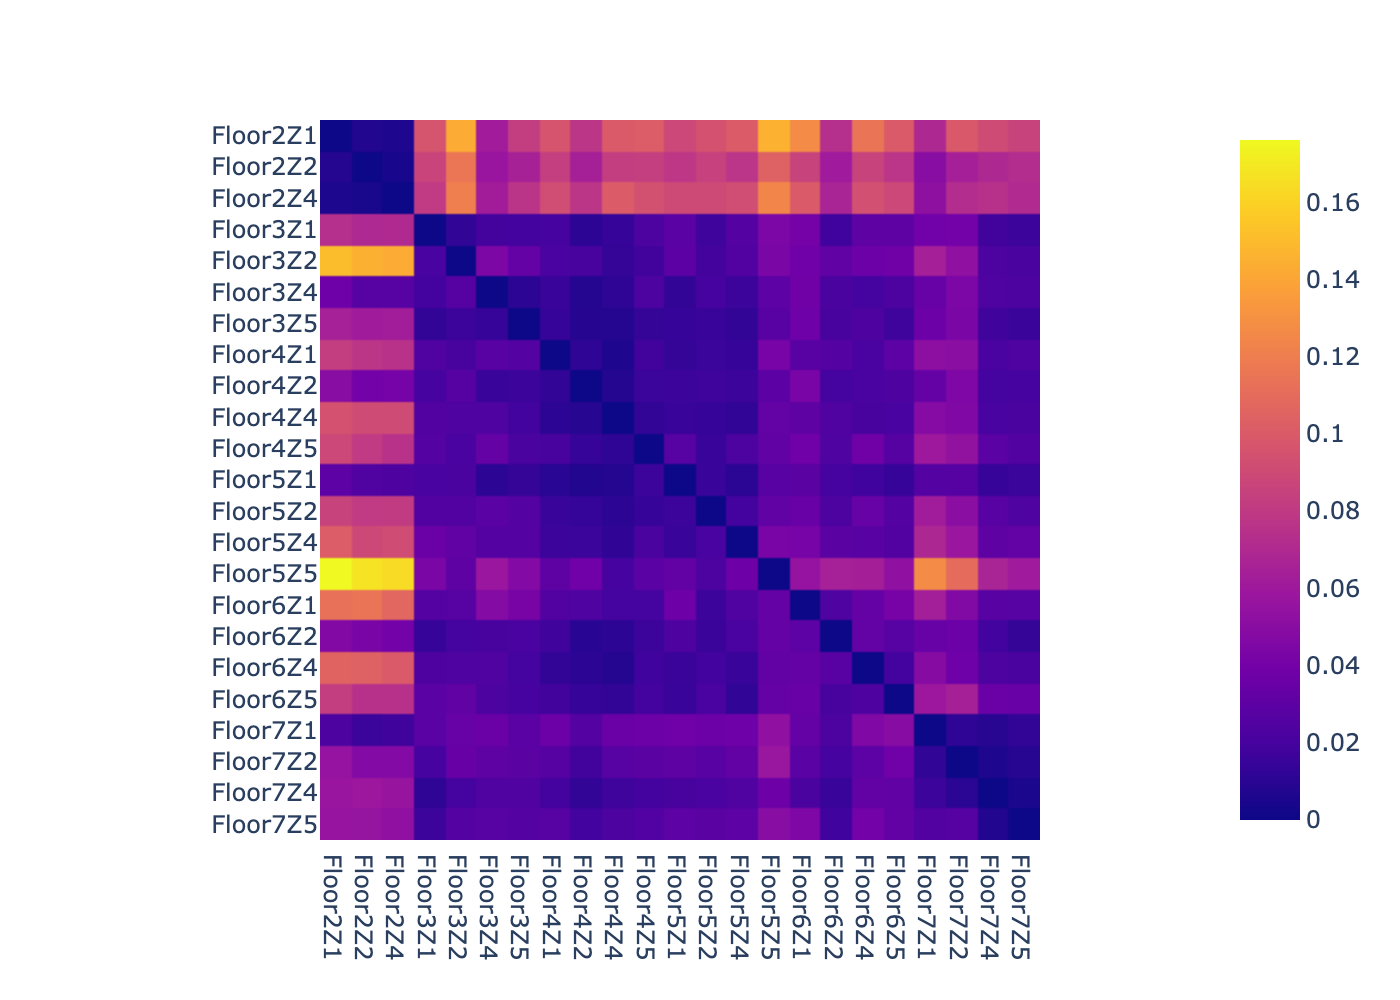

Values plotted in this chart, from the file beside it:
, Floor4Z5, Floor4Z4, Floor2Z2, Floor6Z4, Floor6Z5, Floor2Z1, Floor6Z1, Floor4Z2, Floor2Z4, Floor6Z2, Floor4Z1, Floor7Z4, Floor3Z1, Floor7Z5, Floor5Z5, Floor3Z2, Floor5Z4, Floor7Z2, Floor5Z1, Floor7Z1, Floor3Z5, Floor3Z4, Floor5Z2
0, -1000, 0.01157, 0.08075, 0.03778, 0.02688, 0.08846, 0.03831, 0.01408, 0.07521, 0.02358, 0.0206, 0.02847, 0.02565, 0.02557, 0.03137, 0.02142, 0.0222, 0.05412, 0.02708, 0.05935, 0.02195, 0.03352, 0.01505
1, 0.01298, -1000, 0.09057, 0.02059, 0.02094, 0.09476, 0.03047, 0.009089, 0.09036, 0.02439, 0.011, 0.02067, 0.02495, 0.02191, 0.03227, 0.02351, 0.01228, 0.04578, 0.01476, 0.04778, 0.01863, 0.02373, 0.0141
2, 0.08304, 0.08258, -1000, 0.08536, 0.07682, 0.008342, 0.08542, 0.06432, 0.003725, 0.06047, 0.08318, 0.069, 0.08615, 0.07214, 0.1039, 0.1155, 0.07701, 0.06375, 0.07818, 0.04958, 0.06497, 0.05719, 0.08459
3, 0.01782, 0.008354, 0.1036, -1000, 0.01876, 0.105, 0.03334, 0.01082, 0.09955, 0.02772, 0.01308, 0.0228, 0.0233, 0.02198, 0.03185, 0.02369, 0.01496, 0.03731, 0.01528, 0.0484, 0.01924, 0.02391, 0.01845
4, 0.01876, 0.01319, 0.0745, 0.02309, -1000, 0.08264, 0.03456, 0.01417, 0.07457, 0.02065, 0.01828, 0.03523, 0.02866, 0.03473, 0.03335, 0.03167, 0.01242, 0.06421, 0.0147, 0.05866, 0.0202, 0.02221, 0.02153
5, 0.1014, 0.09957, 0.007687, 0.1151, 0.0994, -1000, 0.127, 0.07735, 0.005875, 0.07348, 0.09614, 0.09024, 0.09587, 0.08558, 0.1453, 0.1425, 0.1003, 0.09832, 0.08873, 0.06899, 0.08225, 0.06137, 0.09504
6, 0.01932, 0.01936, 0.1147, 0.03283, 0.04127, 0.1128, -1000, 0.02351, 0.1072, 0.02346, 0.02447, 0.02775, 0.02618, 0.02695, 0.03271, 0.02701, 0.02442, 0.04605, 0.03707, 0.06279, 0.04208, 0.04772, 0.01637
7, 0.01571, 0.008012, 0.03969, 0.02117, 0.0231, 0.04961, 0.043, -1000, 0.04064, 0.01938, 0.01305, 0.01932, 0.01993, 0.01944, 0.02938, 0.02667, 0.01645, 0.04462, 0.01612, 0.03319, 0.01608, 0.01512, 0.01689
8, 0.09394, 0.1006, 0.004204, 0.09371, 0.08865, 0.005495, 0.09946, 0.07769, -1000, 0.06652, 0.09203, 0.07446, 0.08042, 0.07038, 0.1241, 0.1204, 0.09179, 0.07209, 0.08955, 0.05237, 0.07656, 0.06201, 0.08953
9, 0.01656, 0.01089, 0.0424, 0.03242, 0.02733, 0.0464, 0.02978, 0.009411, 0.03971, -1000, 0.0175, 0.01841, 0.01428, 0.0134, 0.03357, 0.01927, 0.02134, 0.03629, 0.02329, 0.03389, 0.02149, 0.02034, 0.01541
10, 0.01827, 0.006316, 0.07746, 0.02123, 0.02991, 0.08267, 0.02775, 0.0113, 0.07524, 0.02636, -1000, 0.02134, 0.02413, 0.02379, 0.04171, 0.02063, 0.01396, 0.05044, 0.01361, 0.05171, 0.02619, 0.02745, 0.01574
11, 0.019, 0.01706, 0.05877, 0.03195, 0.03153, 0.05716, 0.02188, 0.01261, 0.05614, 0.01495, 0.01891, -1000, 0.01173, 0.004961, 0.03678, 0.01922, 0.02402, 0.01031, 0.0203, 0.01638, 0.02401, 0.02394, 0.0213
12, 0.02263, 0.01398, 0.06965, 0.03046, 0.03002, 0.07335, 0.04021, 0.01103, 0.06982, 0.01779, 0.01955, 0.0181, -1000, 0.01631, 0.04401, 0.01239, 0.02565, 0.03959, 0.02859, 0.03874, 0.0188, 0.01913, 0.01703
13, 0.02509, 0.02243, 0.05559, 0.0398, 0.03198, 0.05572, 0.04469, 0.01869, 0.05244, 0.0178, 0.02712, 0.007211, 0.01656, -1000, 0.04955, 0.02611, 0.02962, 0.0265, 0.02978, 0.02468, 0.02596, 0.02728, 0.02904
14, 0.02847, 0.01977, 0.1667, 0.06328, 0.05328, 0.1761, 0.0554, 0.03833, 0.1636, 0.06472, 0.03054, 0.06665, 0.04352, 0.06039, -1000, 0.03075, 0.03674, 0.11, 0.03183, 0.1271, 0.04684, 0.05809, 0.02207
15, 0.01809, 0.01341, 0.1448, 0.03653, 0.03801, 0.1506, 0.0381, 0.0206, 0.143, 0.031, 0.02113, 0.02216, 0.02099, 0.0217, 0.04343, -1000, 0.02557, 0.05258, 0.02946, 0.06359, 0.03297, 0.04439, 0.01911
16, 0.02173, 0.01201, 0.08923, 0.02815, 0.0248, 0.1014, 0.04149, 0.01581, 0.09108, 0.02897, 0.01598, 0.03036, 0.03524, 0.03268, 0.04228, 0.03149, -1000, 0.05774, 0.01491, 0.06863, 0.02595, 0.02637, 0.02088
17, 0.02894, 0.02699, 0.04712, 0.02978, 0.03816, 0.05542, 0.02856, 0.01832, 0.04718, 0.01969, 0.02671, 0.006216, 0.01958, 0.008849, 0.05747, 0.03437, 0.03189, -1000, 0.03067, 0.01221, 0.02891, 0.03062, 0.02775
18, 0.01603, 0.007903, 0.02393, 0.01776, 0.01396, 0.02958, 0.02904, 0.007318, 0.02322, 0.01953, 0.009727, 0.01408, 0.02084, 0.01569, 0.02737, 0.02163, 0.01041, 0.0267, -1000, 0.02594, 0.01368, 0.01064, 0.01479
19, 0.03599, 0.03549, 0.01582, 0.04584, 0.04889, 0.0228, 0.03276, 0.02628, 0.01757, 0.02268, 0.03624, 0.009307, 0.02855, 0.01266, 0.05263, 0.0339, 0.0372, 0.01129, 0.03836, -1000, 0.02868, 0.03579, 0.03604
20, 0.0134, 0.008066, 0.0612, 0.02333, 0.0171, 0.0645, 0.03747, 0.008534, 0.06225, 0.0205, 0.01435, 0.01751, 0.01258, 0.01543, 0.02797, 0.01598, 0.0132, 0.04315, 0.01432, 0.03653, -1000, 0.01402, 0.01514
21, 0.02253, 0.0114, 0.02708, 0.01936, 0.02269, 0.03739, 0.03798, 0.008252, 0.0273, 0.02182, 0.01494, 0.02375, 0.01887, 0.02223, 0.03, 0.02676, 0.01599, 0.04372, 0.01309, 0.03418, 0.01073, -1000, 0.01992
22, 0.01457, 0.01084, 0.08064, 0.0341, 0.02611, 0.08581, 0.03477, 0.01354, 0.08101, 0.02247, 0.01525, 0.02791, 0.02529, 0.0237, 0.03131, 0.02458, 0.01883, 0.05074, 0.01626, 0.0618, 0.02632, 0.0285, -1000
